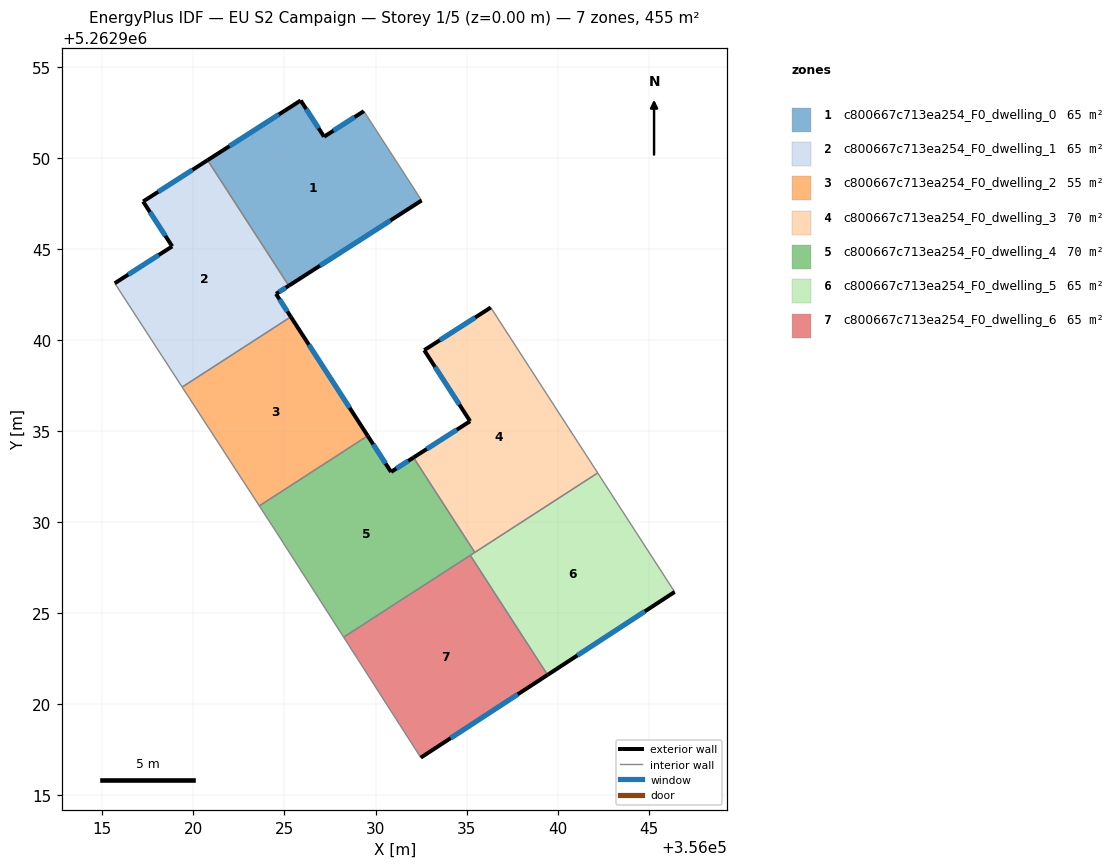
=== STOREY PLAN SPEC (per zone: floor XY polygon, exterior-wall plan segments, windows/doors) ===
zone 1: c800667c713ea254_F0_dwelling_0  (65.0 m²)
  floor: (356029.36, 5262952.57) (356032.53, 5262947.66) (356025.24, 5262942.98) (356020.78, 5262949.88) (356025.89, 5262953.15) (356027.18, 5262951.16)
  exterior wall: (356029.36, 5262952.57) – (356027.18, 5262951.16)  [2.6 m]
    window: (356028.85, 5262952.24) – (356027.69, 5262951.49)  [2.2 m²]
  exterior wall: (356025.24, 5262942.98) – (356032.53, 5262947.66)  [8.7 m]
    window: (356026.95, 5262944.08) – (356030.82, 5262946.56)  [7.3 m²]
  exterior wall: (356025.89, 5262953.15) – (356020.78, 5262949.88)  [6.1 m]
    window: (356024.69, 5262952.38) – (356021.98, 5262950.64)  [5.1 m²]
  exterior wall: (356027.18, 5262951.16) – (356025.89, 5262953.15)  [2.4 m]
    window: (356026.87, 5262951.63) – (356026.19, 5262952.68)  [2.0 m²]
  interior walls: 2
zone 2: c800667c713ea254_F0_dwelling_1  (65.0 m²)
  floor: (356020.78, 5262949.88) (356025.24, 5262942.98) (356024.54, 5262942.53) (356025.35, 5262941.27) (356019.38, 5262937.42) (356015.68, 5262943.12) (356018.84, 5262945.14) (356017.24, 5262947.61)
  exterior wall: (356024.54, 5262942.53) – (356025.24, 5262942.98)  [0.8 m]
    window: (356024.70, 5262942.64) – (356025.07, 5262942.88)  [0.7 m²]
  exterior wall: (356025.35, 5262941.27) – (356024.54, 5262942.53)  [1.5 m]
    window: (356025.16, 5262941.57) – (356024.73, 5262942.24)  [1.3 m²]
  exterior wall: (356018.84, 5262945.14) – (356015.68, 5262943.12)  [3.7 m]
    window: (356018.10, 5262944.67) – (356016.42, 5262943.59)  [3.2 m²]
  exterior wall: (356017.24, 5262947.61) – (356018.84, 5262945.14)  [2.9 m]
    window: (356017.62, 5262947.03) – (356018.46, 5262945.72)  [2.5 m²]
  exterior wall: (356020.78, 5262949.88) – (356017.24, 5262947.61)  [4.2 m]
    window: (356019.95, 5262949.34) – (356018.07, 5262948.14)  [3.5 m²]
  interior walls: 3
zone 3: c800667c713ea254_F0_dwelling_2  (55.2 m²)
  floor: (356025.35, 5262941.27) (356029.57, 5262934.74) (356023.62, 5262930.89) (356019.38, 5262937.42)
  exterior wall: (356029.57, 5262934.74) – (356025.35, 5262941.27)  [7.8 m]
    window: (356028.58, 5262936.27) – (356026.34, 5262939.74)  [6.6 m²]
  interior walls: 3
zone 4: c800667c713ea254_F0_dwelling_3  (69.9 m²)
  floor: (356036.33, 5262941.79) (356042.20, 5262932.70) (356035.45, 5262928.34) (356032.08, 5262933.55) (356035.19, 5262935.54) (356032.67, 5262939.44)
  exterior wall: (356036.33, 5262941.79) – (356032.67, 5262939.44)  [4.3 m]
    window: (356035.47, 5262941.24) – (356033.53, 5262939.99)  [3.7 m²]
  exterior wall: (356035.19, 5262935.54) – (356032.08, 5262933.55)  [3.7 m]
    window: (356034.46, 5262935.07) – (356032.81, 5262934.02)  [3.1 m²]
  exterior wall: (356032.67, 5262939.44) – (356035.19, 5262935.54)  [4.6 m]
    window: (356033.27, 5262938.53) – (356034.60, 5262936.46)  [3.9 m²]
  interior walls: 3
zone 5: c800667c713ea254_F0_dwelling_4  (69.9 m²)
  floor: (356032.08, 5262933.55) (356035.45, 5262928.34) (356028.25, 5262923.68) (356024.58, 5262929.42) (356023.62, 5262930.89) (356029.57, 5262934.74) (356030.85, 5262932.76)
  exterior wall: (356030.85, 5262932.76) – (356029.57, 5262934.74)  [2.4 m]
    window: (356030.55, 5262933.22) – (356029.87, 5262934.28)  [2.0 m²]
  exterior wall: (356032.08, 5262933.55) – (356030.85, 5262932.76)  [1.5 m]
    window: (356031.79, 5262933.36) – (356031.14, 5262932.94)  [1.2 m²]
  interior walls: 6
zone 6: c800667c713ea254_F0_dwelling_5  (65.0 m²)
  floor: (356042.20, 5262932.70) (356046.42, 5262926.17) (356039.44, 5262921.62) (356035.20, 5262928.18)
  exterior wall: (356039.44, 5262921.62) – (356046.42, 5262926.17)  [8.3 m]
    window: (356041.08, 5262922.68) – (356044.78, 5262925.10)  [7.0 m²]
  interior walls: 4
zone 7: c800667c713ea254_F0_dwelling_6  (65.0 m²)
  floor: (356035.20, 5262928.18) (356039.44, 5262921.62) (356032.48, 5262917.07) (356028.25, 5262923.68)
  exterior wall: (356032.48, 5262917.07) – (356039.44, 5262921.62)  [8.3 m]
    window: (356034.12, 5262918.14) – (356037.81, 5262920.55)  [7.0 m²]
  interior walls: 3

=== DERIVED (storey summary) ===
Building: EU S2 Campaign
Storey: 1 of 5  (floor level z = 0.00 m)
Storey gross floor area: 454.8 m²
Zones on this storey: 7
  - c800667c713ea254_F0_dwelling_0: floor 65.0 m²; exterior wall 19.7 m (59.1 m²); 4 window(s) 16.6 m²; WWR 28.1%
  - c800667c713ea254_F0_dwelling_1: floor 65.0 m²; exterior wall 13.2 m (39.7 m²); 5 window(s) 11.2 m²; WWR 28.1%
  - c800667c713ea254_F0_dwelling_2: floor 55.2 m²; exterior wall 7.8 m (23.3 m²); 1 window(s) 6.6 m²; WWR 28.1%
  - c800667c713ea254_F0_dwelling_3: floor 69.9 m²; exterior wall 12.7 m (38.0 m²); 3 window(s) 10.7 m²; WWR 28.1%
  - c800667c713ea254_F0_dwelling_4: floor 69.9 m²; exterior wall 3.8 m (11.5 m²); 2 window(s) 3.2 m²; WWR 28.1%
  - c800667c713ea254_F0_dwelling_5: floor 65.0 m²; exterior wall 8.3 m (25.0 m²); 1 window(s) 7.0 m²; WWR 28.1%
  - c800667c713ea254_F0_dwelling_6: floor 65.0 m²; exterior wall 8.3 m (24.9 m²); 1 window(s) 7.0 m²; WWR 28.1%
Zone adjacency (shared interzone walls):
  - c800667c713ea254_F0_dwelling_0 ↔ c800667c713ea254_F0_dwelling_1
  - c800667c713ea254_F0_dwelling_1 ↔ c800667c713ea254_F0_dwelling_2
  - c800667c713ea254_F0_dwelling_2 ↔ c800667c713ea254_F0_dwelling_4
  - c800667c713ea254_F0_dwelling_3 ↔ c800667c713ea254_F0_dwelling_4
  - c800667c713ea254_F0_dwelling_3 ↔ c800667c713ea254_F0_dwelling_5
  - c800667c713ea254_F0_dwelling_4 ↔ c800667c713ea254_F0_dwelling_5
  - c800667c713ea254_F0_dwelling_4 ↔ c800667c713ea254_F0_dwelling_6
  - c800667c713ea254_F0_dwelling_5 ↔ c800667c713ea254_F0_dwelling_6